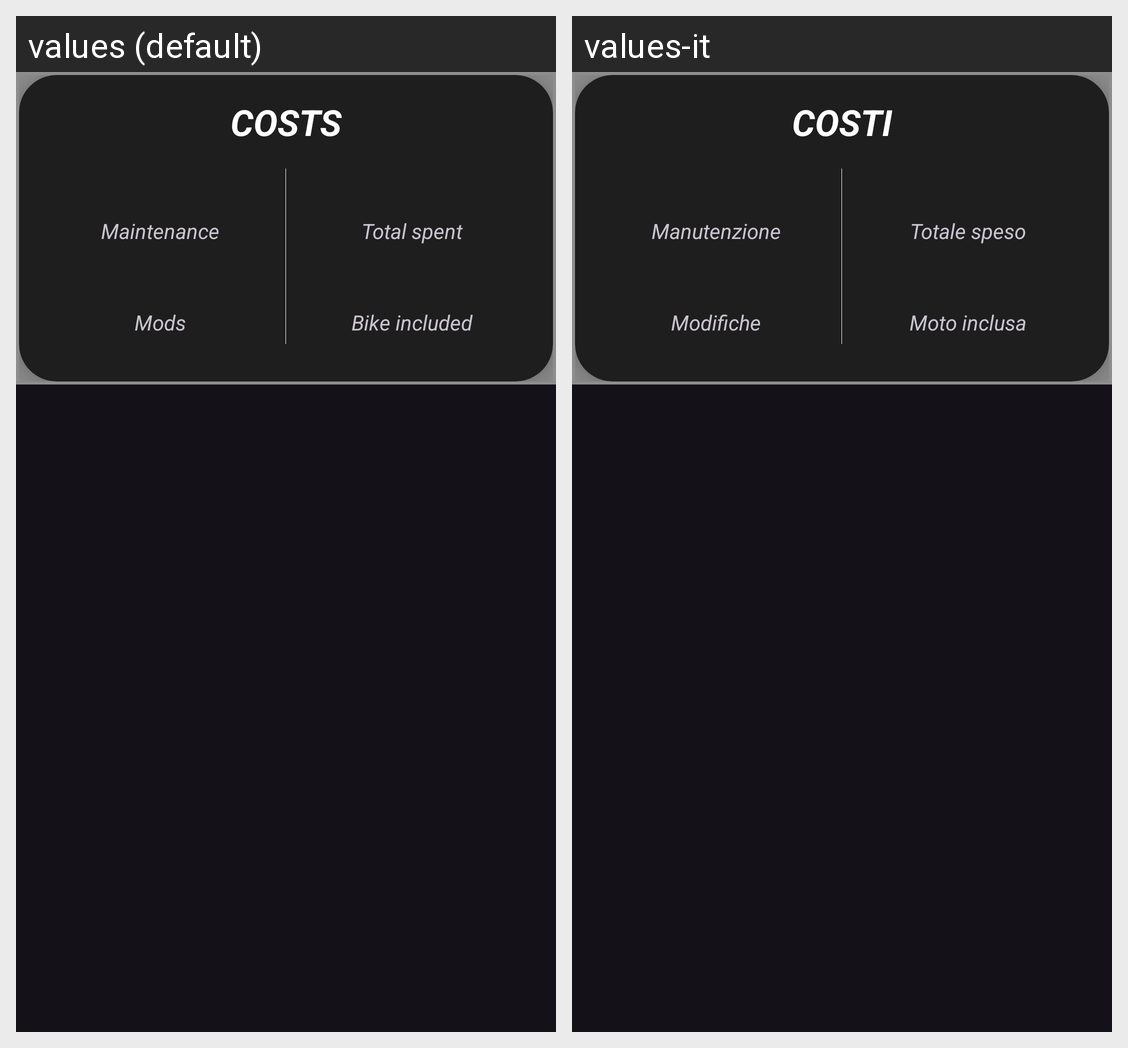

Here is an Android app screen in its default locale and in the app's own translations. Write out the translated-string differences for the strings that appear on this screen.
Android screen res/layout/cost_dialog.xml rendered under 2 locales, left to right: values (default), values-it. Device: Nexus 5 (rendered at 1080×1920; each locale shown at half size, 540×960, under a caption strip naming it); theme Theme.MotoLog.
Strings drawn on this screen, with the default value and each locale's value (text and hints the layout hard-codes, and strings that could not be matched under every locale, appear in the picture but are not listed):

costs
  values: Costs
  values-it: Costi

repairs_log
  values: Maintenance
  values-it: Manutenzione

total_spent
  values: Total spent
  values-it: Totale speso

mods_log
  values: Mods
  values-it: Modifiche

total_spent_with_bike
  values: Bike included
  values-it: Moto inclusa
